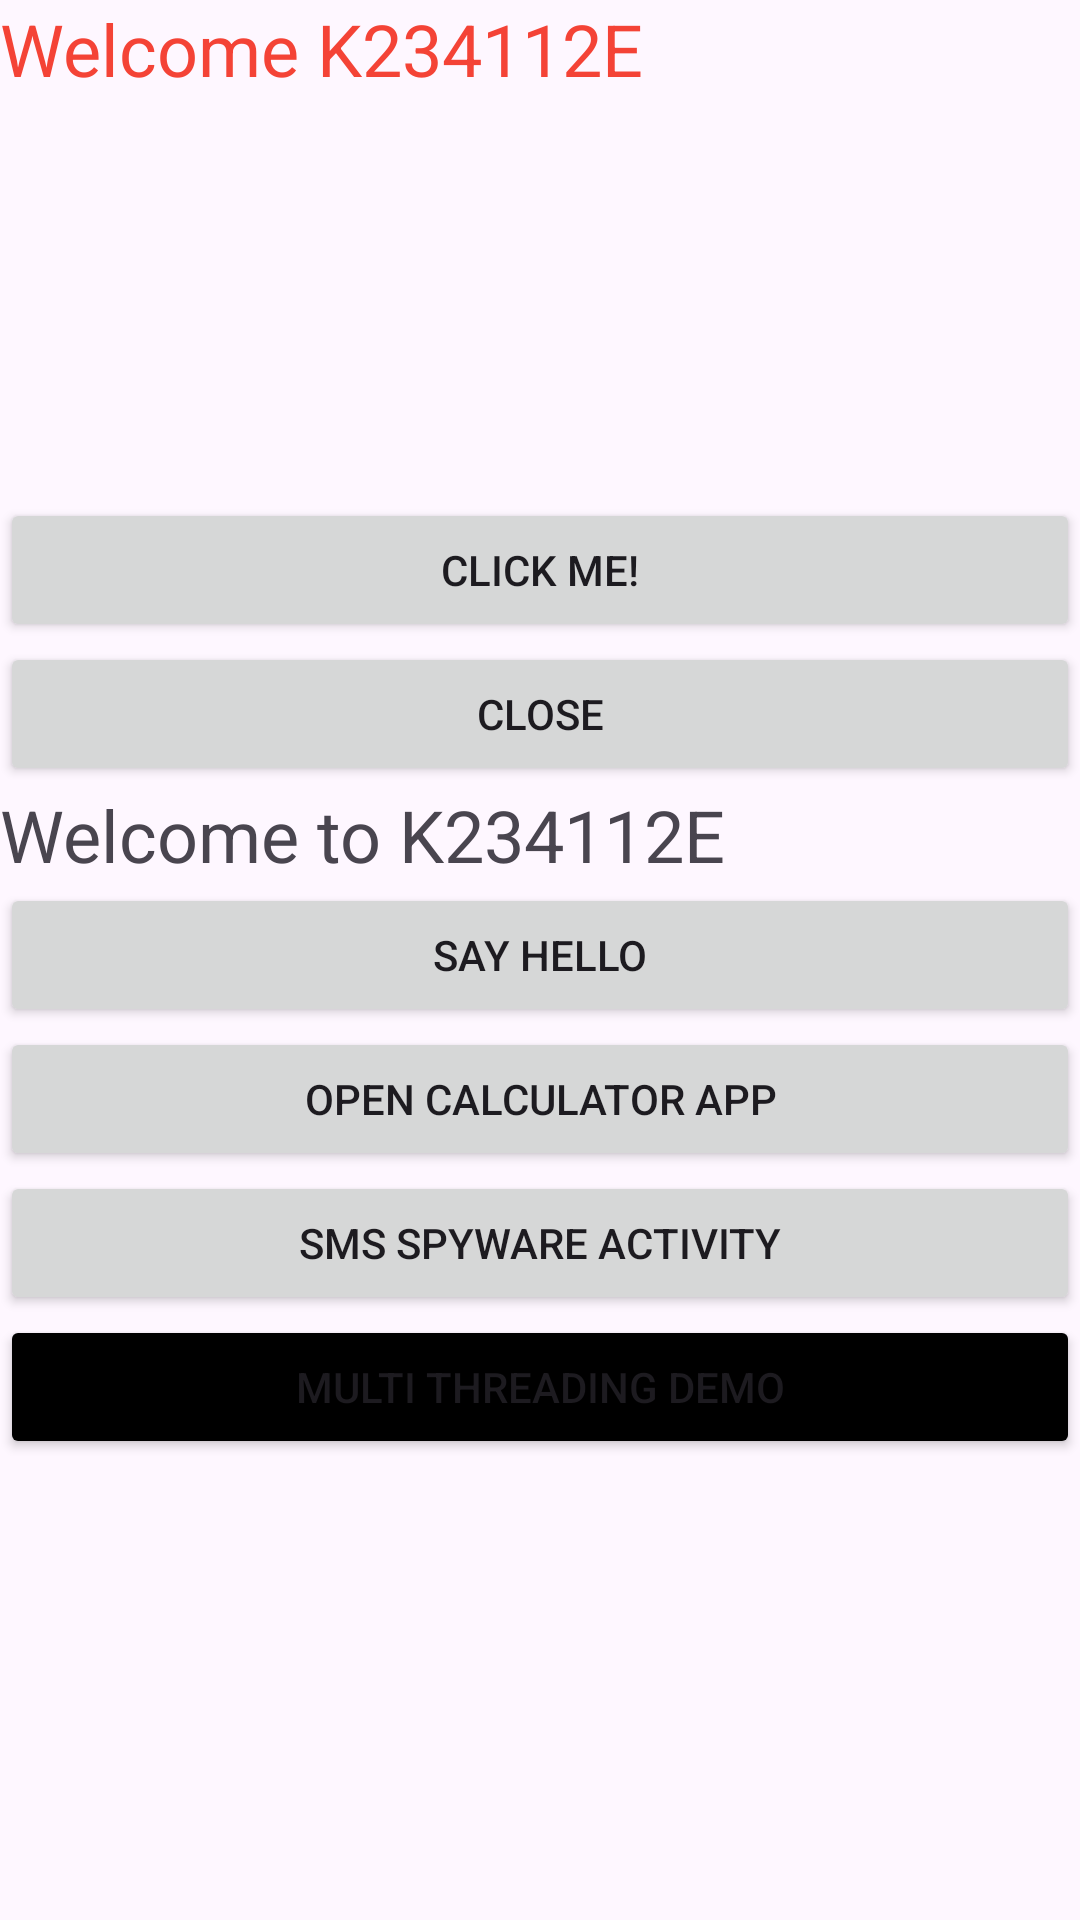

Layout XML and referenced resources for this Android screen:
<!-- AndroidManifest.xml: application theme Theme.K234112EApp -->
<!-- res/layout/activity_main.xml -->
<?xml version="1.0" encoding="utf-8"?>
<LinearLayout xmlns:android="http://schemas.android.com/apk/res/android"
    xmlns:app="http://schemas.android.com/apk/res-auto"
    xmlns:tools="http://schemas.android.com/tools"
    android:id="@+id/main"
    android:layout_width="match_parent"
    android:layout_height="match_parent"
    android:orientation="vertical"
    tools:context=".MainActivity">

    <ScrollView
        android:layout_width="match_parent"
        android:layout_height="match_parent">

        <LinearLayout
            android:layout_width="match_parent"
            android:layout_height="wrap_content"
            android:orientation="vertical" >

            <TextView
                android:id="@+id/txtWelcome"
                android:layout_width="match_parent"
                android:layout_height="166dp"
                android:text="Welcome K234112E"
                android:textColor="@color/red"
                android:textSize="24sp" />

            <Button
                android:id="@+id/button"
                android:layout_width="match_parent"
                android:layout_height="wrap_content"
                android:onClick="say_hello"
                android:text="Click me!" />

            <Button
                android:layout_width="match_parent"
                android:layout_height="wrap_content"
                android:onClick="close_app"
                android:text="Close" />

            <TextView
                android:id="@+id/textView2"
                android:layout_width="match_parent"
                android:layout_height="wrap_content"
                android:text="@string/str_welcome"
                android:textSize="24sp" />

            <Button
                android:id="@+id/button2"
                android:layout_width="match_parent"
                android:layout_height="wrap_content"
                android:onClick="click_say_hello"
                android:text="@string/str_clickme_to_say_hello" />

            <Button
                android:onClick="openCalculatorApp"
                android:id="@+id/button3"
                android:layout_width="match_parent"
                android:layout_height="wrap_content"
                android:text="@string/str_open_calculator_app" />

            <Button
                android:onClick="openSmsSpywareActivity"
                android:id="@+id/button6"
                android:layout_width="match_parent"
                android:layout_height="wrap_content"
                android:text="@string/str_smsspyware" />

            <Button
                android:onClick="openMultiThreadingActivity"
                android:id="@+id/button7"
                android:layout_width="match_parent"
                android:layout_height="wrap_content"
                android:backgroundTint="@color/black"
                android:text="@string/str_multi_threading_demo" />

        </LinearLayout>
    </ScrollView>
</LinearLayout>
<!-- resources referenced by this layout -->
<resources>
  <color name="black">#FF000000</color>
  <color name="red">#F44336</color>
  <string name="str_clickme_to_say_hello">Say Hello</string>
  <string name="str_multi_threading_demo">Multi Threading Demo</string>
  <string name="str_open_calculator_app">Open Calculator App</string>
  <string name="str_smsspyware">SMS SPYWARE ACTIVITY</string>
  <string name="str_welcome">Welcome to K234112E</string>
  <style name="Theme.K234112EApp" parent="Base.Theme.K234112EApp" />
  <style name="Base.Theme.K234112EApp" parent="Theme.Material3.DayNight.NoActionBar">
          
          
      </style>
</resources>
